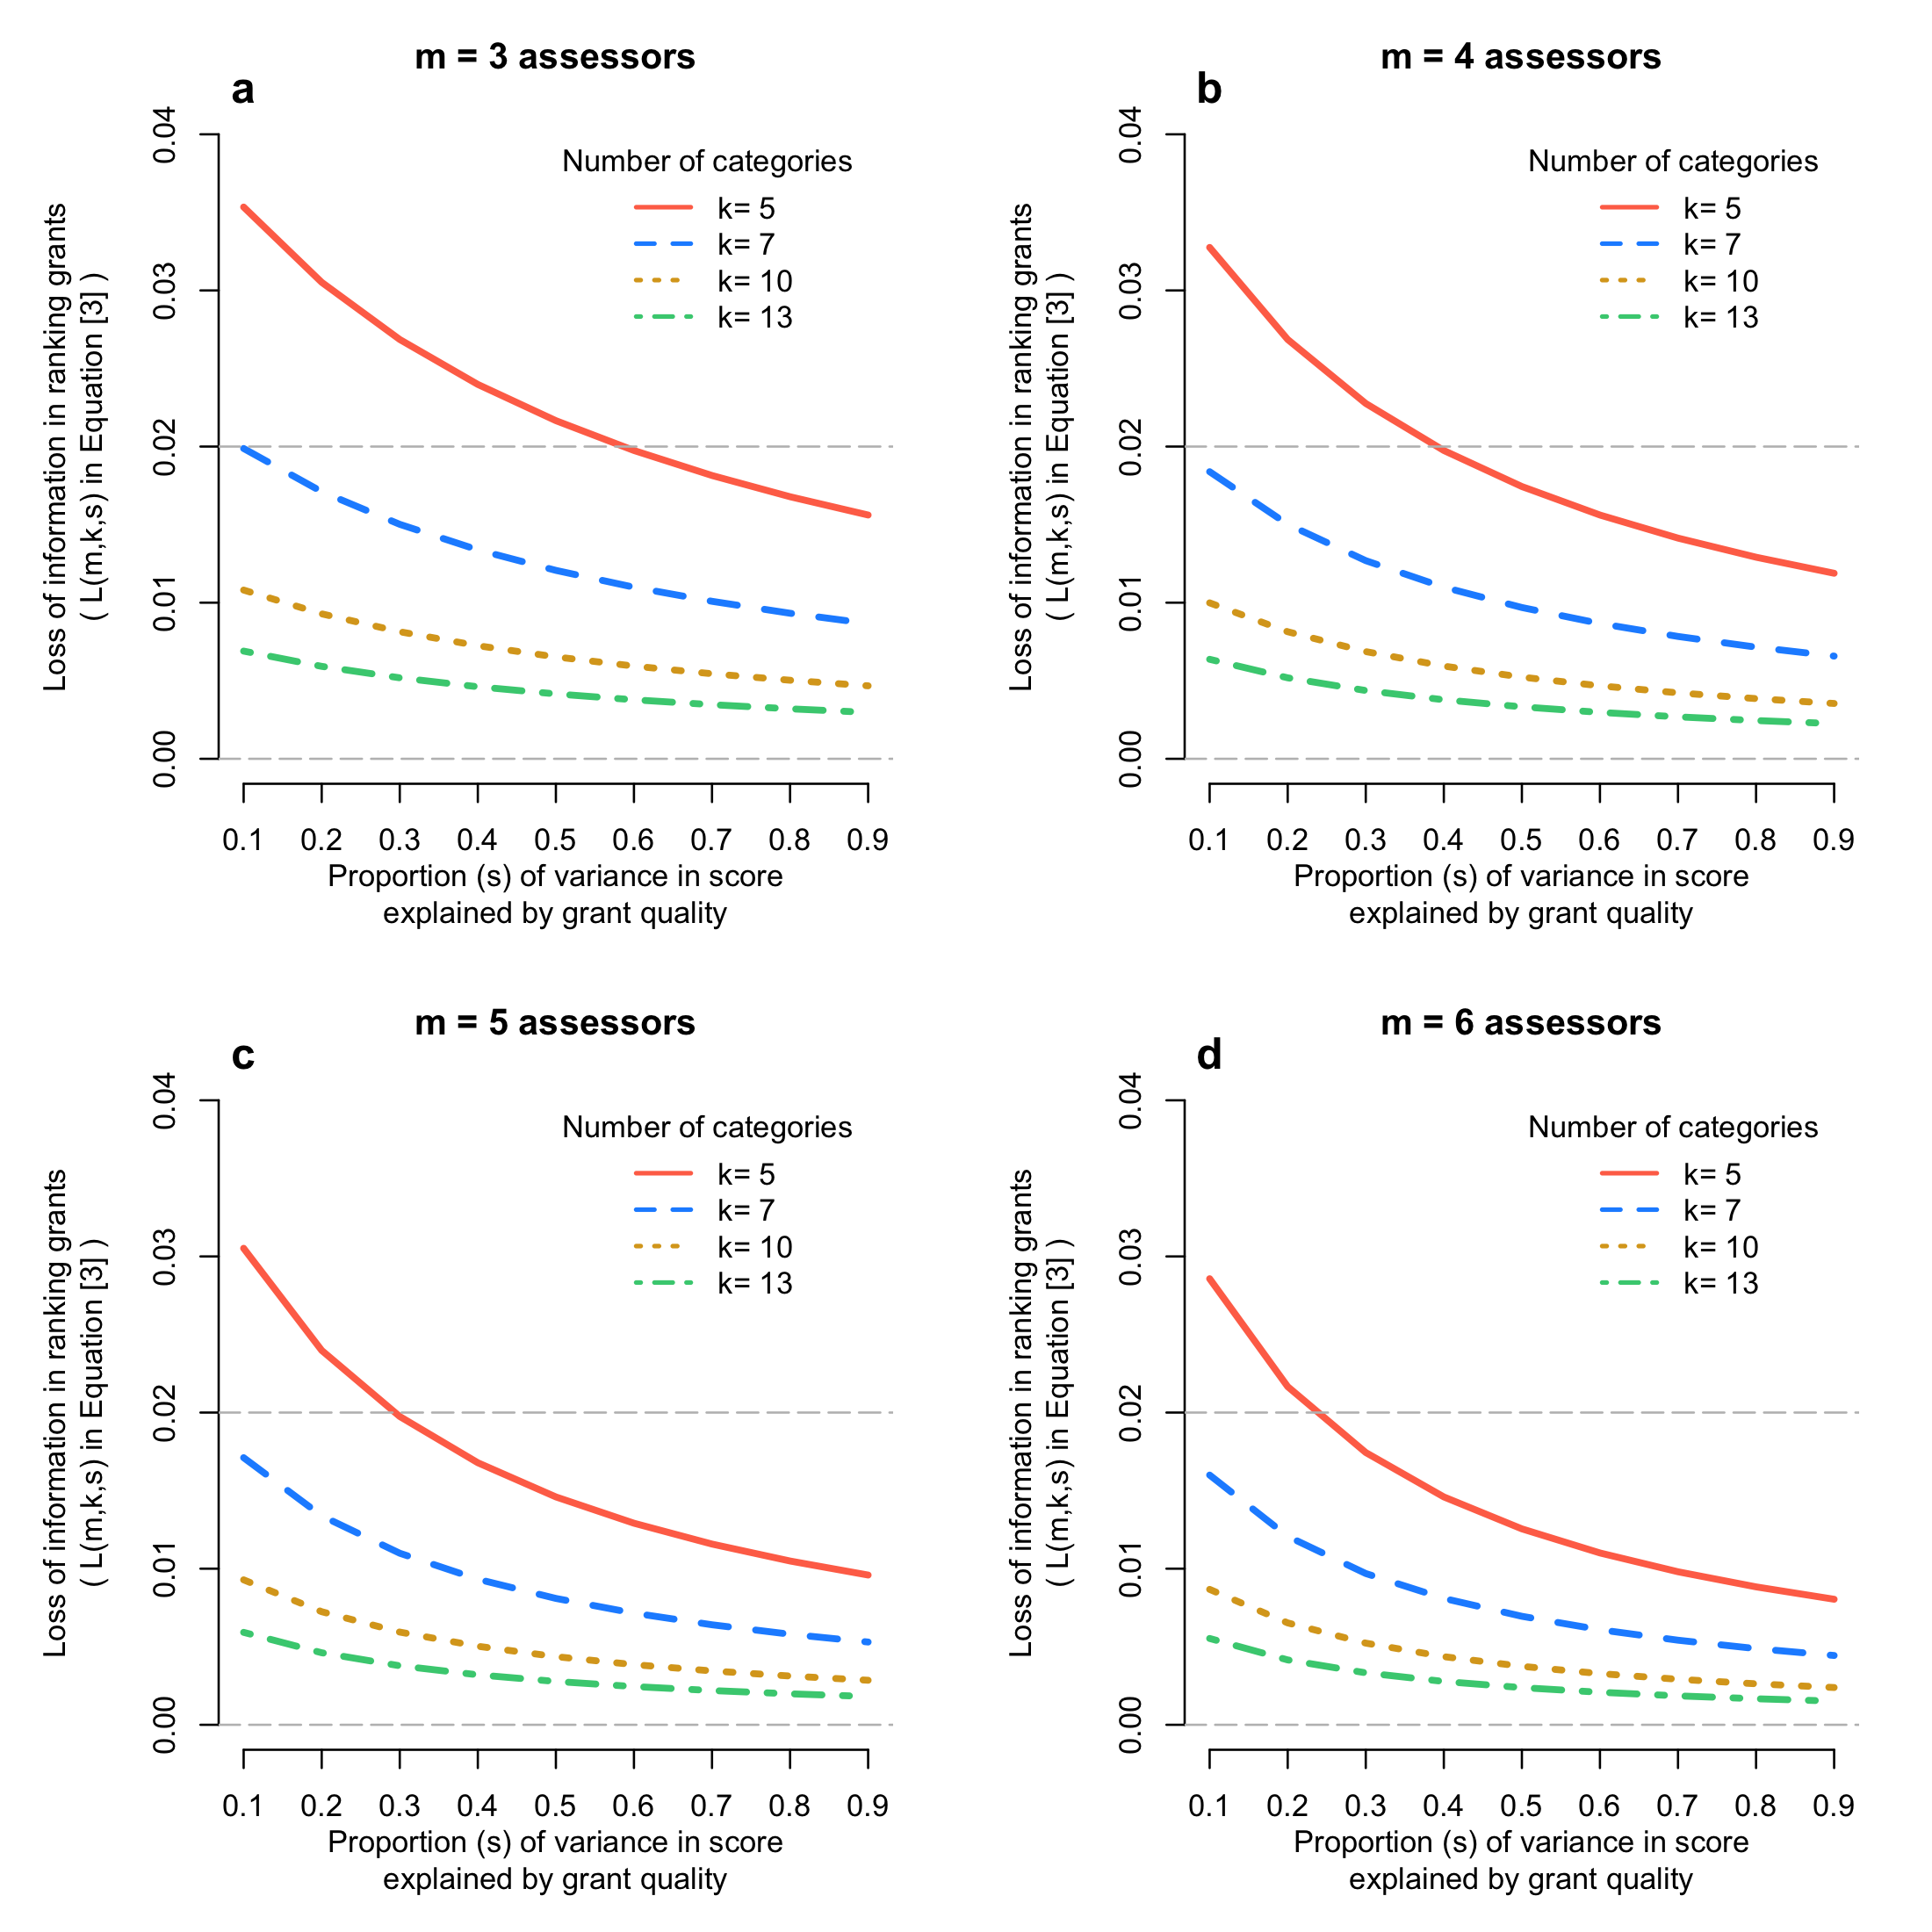

The script that saved this image:
CorrEquiSpaced <- function(K,alpha=1e-15){
  cc <- function(dx){
    thresholds <- dx*((1:(K-1))-0.5*K)
    p     <- diff( pnorm(c(-Inf,thresholds,Inf)) )
    E_y   <- sum(p*(1:K))
    E_y2  <- sum(p*((1:K)^2))
    var_y <- E_y2 - E_y^2
    sd_y  <- sqrt(var_y)
    
    ## Contional means (truncated normal distribution theory)
    means_l    <- sapply(1:K, function(k){
      if(k==1){
        m_k <- (dnorm(-Inf)-dnorm(thresholds[1]))/(pnorm(thresholds[1])-pnorm(-Inf))
      }
      if(k==K){
        m_k <- (dnorm(thresholds[K-1])-dnorm(+Inf))/(pnorm(+Inf)-pnorm(thresholds[K-1]))
      }
      if(k>=2 & k<=K-1){
        m_k <- (dnorm(thresholds[k-1])-dnorm(thresholds[k]))/(pnorm(thresholds[k])-pnorm(thresholds[k-1]))
      }
      return(m_k)
    })
    Cov_yl <- sum(p * means_l * (1:K))
    corr   <- (Cov_yl / sd_y)
    #sum(dnorm(thresholds)) / sd_y
    return(corr)
  }
  values_obs <- 1:(K-1)
  if(K==2){
    dx      <- 0
    maxCorr <- 2*dnorm(0)
    Dx      <- 0
  }else{
    dxMax <- qnorm(1-alpha/2) / (0.5*K - 1)
    model <- optim(par=1e-5,fn=cc,
                   control = list(fnscale=-1),method = "Brent",
                   lower=0,upper=dxMax)
    dx      <- model$par
    maxCorr <- (model$value)
    Dx      <- model$par
  }
  thresholds <- dx*(values_obs-mean(values_obs))
  p <- diff( pnorm(c(-Inf,thresholds,Inf)) )
  names(p) <- paste0("prob_",1:K)
  return(list(maxCorr=maxCorr,
              Prob=p,Thresholds=thresholds,
              Dx=Dx))
}
## Results of Eq. 3
## 4 panels: m=3, 4, 5 and 6
##
## s: proportion of variance in score explained by grant quality

L <- function(m,  # Number of grant assessors
              k,  # Number of score categories
              s){ # proportion of variance in score explained by grant quality
  lambda_u <- (1-s)/s
  R_k      <- CorrEquiSpaced(K=k)$maxCorr
  lambda_v <- (1-(R_k^2)*s)/((R_k^2)*s)
  return(sqrt( (m + lambda_u) / (m + lambda_v) ))
}

ss <- seq(0.1,0.9,by=0.1)
ms <- c(3,4,5,6)
ks <- c(5,7,10,13)

parameters <- expand.grid(ms,ks,ss)
colnames(parameters) <- c("m","k","s")
Lof_params <- sapply(1:nrow(parameters),function(i) L(m=parameters[i,"m"],k=parameters[i,"k"],s=parameters[i,"s"]))

panelID <- c("a","b","c","d")
names(panelID) <- ms
Cols <- c("coral1","dodgerblue","goldenrod","seagreen3")

png("Figure3.png",width=2200,height=2200,res=250)
op <- par(mfrow=c(2,2))
for(m in ms){
  Ls <- do.call("cbind",lapply(ks, function(k){
    Lof_params[which(parameters[,"m"]==m & parameters[,"k"]==k)]
  }))
  par(mar=c(5,6,3,2))
  matplot(ss,1-Ls,pch=19,col=Cols,axes=FALSE,type="l",lwd=3,lty=1:4,
          main=paste0("m = ",m," assessors"),
          xlab="Proportion (s) of variance in score\nexplained by grant quality",
          ylab="Loss of information in ranking grants\n( L(m,k,s) in Equation [3] )",
          ylim=c(0,0.04))
  axis(1,at=ss)
  axis(2,at=1-seq(0.96,1.00,by=0.01))
  legend(0.5,0.04,legend=paste("k=",ks),title="Number of categories",
         lty=1:4,col=Cols,box.lty=0,lwd=2)
  mtext(at=ss[1],panelID[as.character(m)],font=2,cex=1.2,line=0)
  abline(h=c(0,0.02),col="grey",lty=5)
}
par(op)
dev.off()

